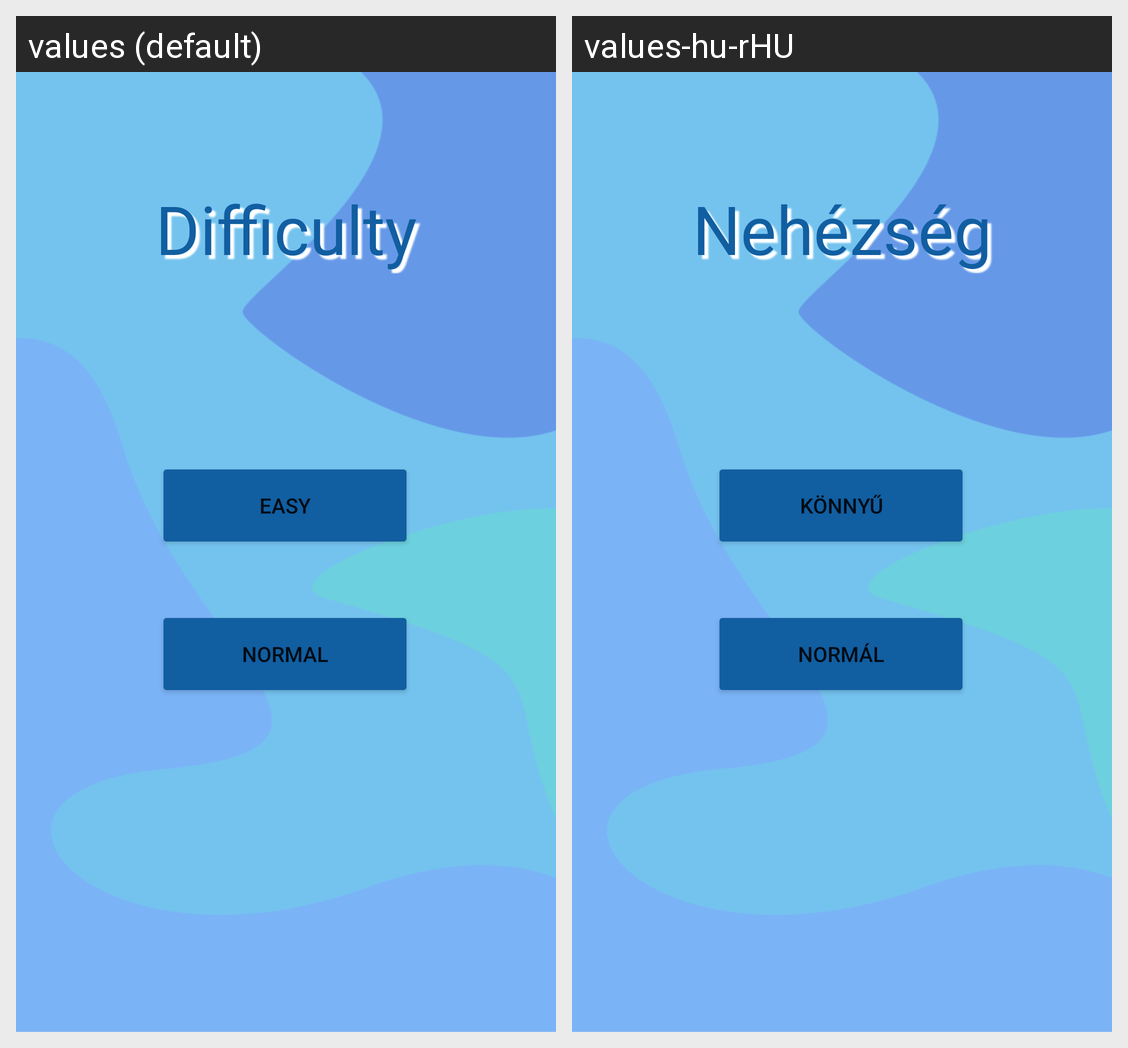

Here is an Android app screen in its default locale and in the app's own translations. Write out the translated-string differences for the strings that appear on this screen.
Android screen res/layout/activity_difficulty.xml rendered under 2 locales, left to right: values (default), values-hu-rHU. Device: Nexus 5 (rendered at 1080×1920; each locale shown at half size, 540×960, under a caption strip naming it); theme Theme.SETCardGame.
Strings drawn on this screen, with the default value and each locale's value (text and hints the layout hard-codes, and strings that could not be matched under every locale, appear in the picture but are not listed):

difficulty
  values: Difficulty
  values-hu-rHU: Nehézség

easy
  values: Easy
  values-hu-rHU: Könnyű

normal
  values: Normal
  values-hu-rHU: Normál
